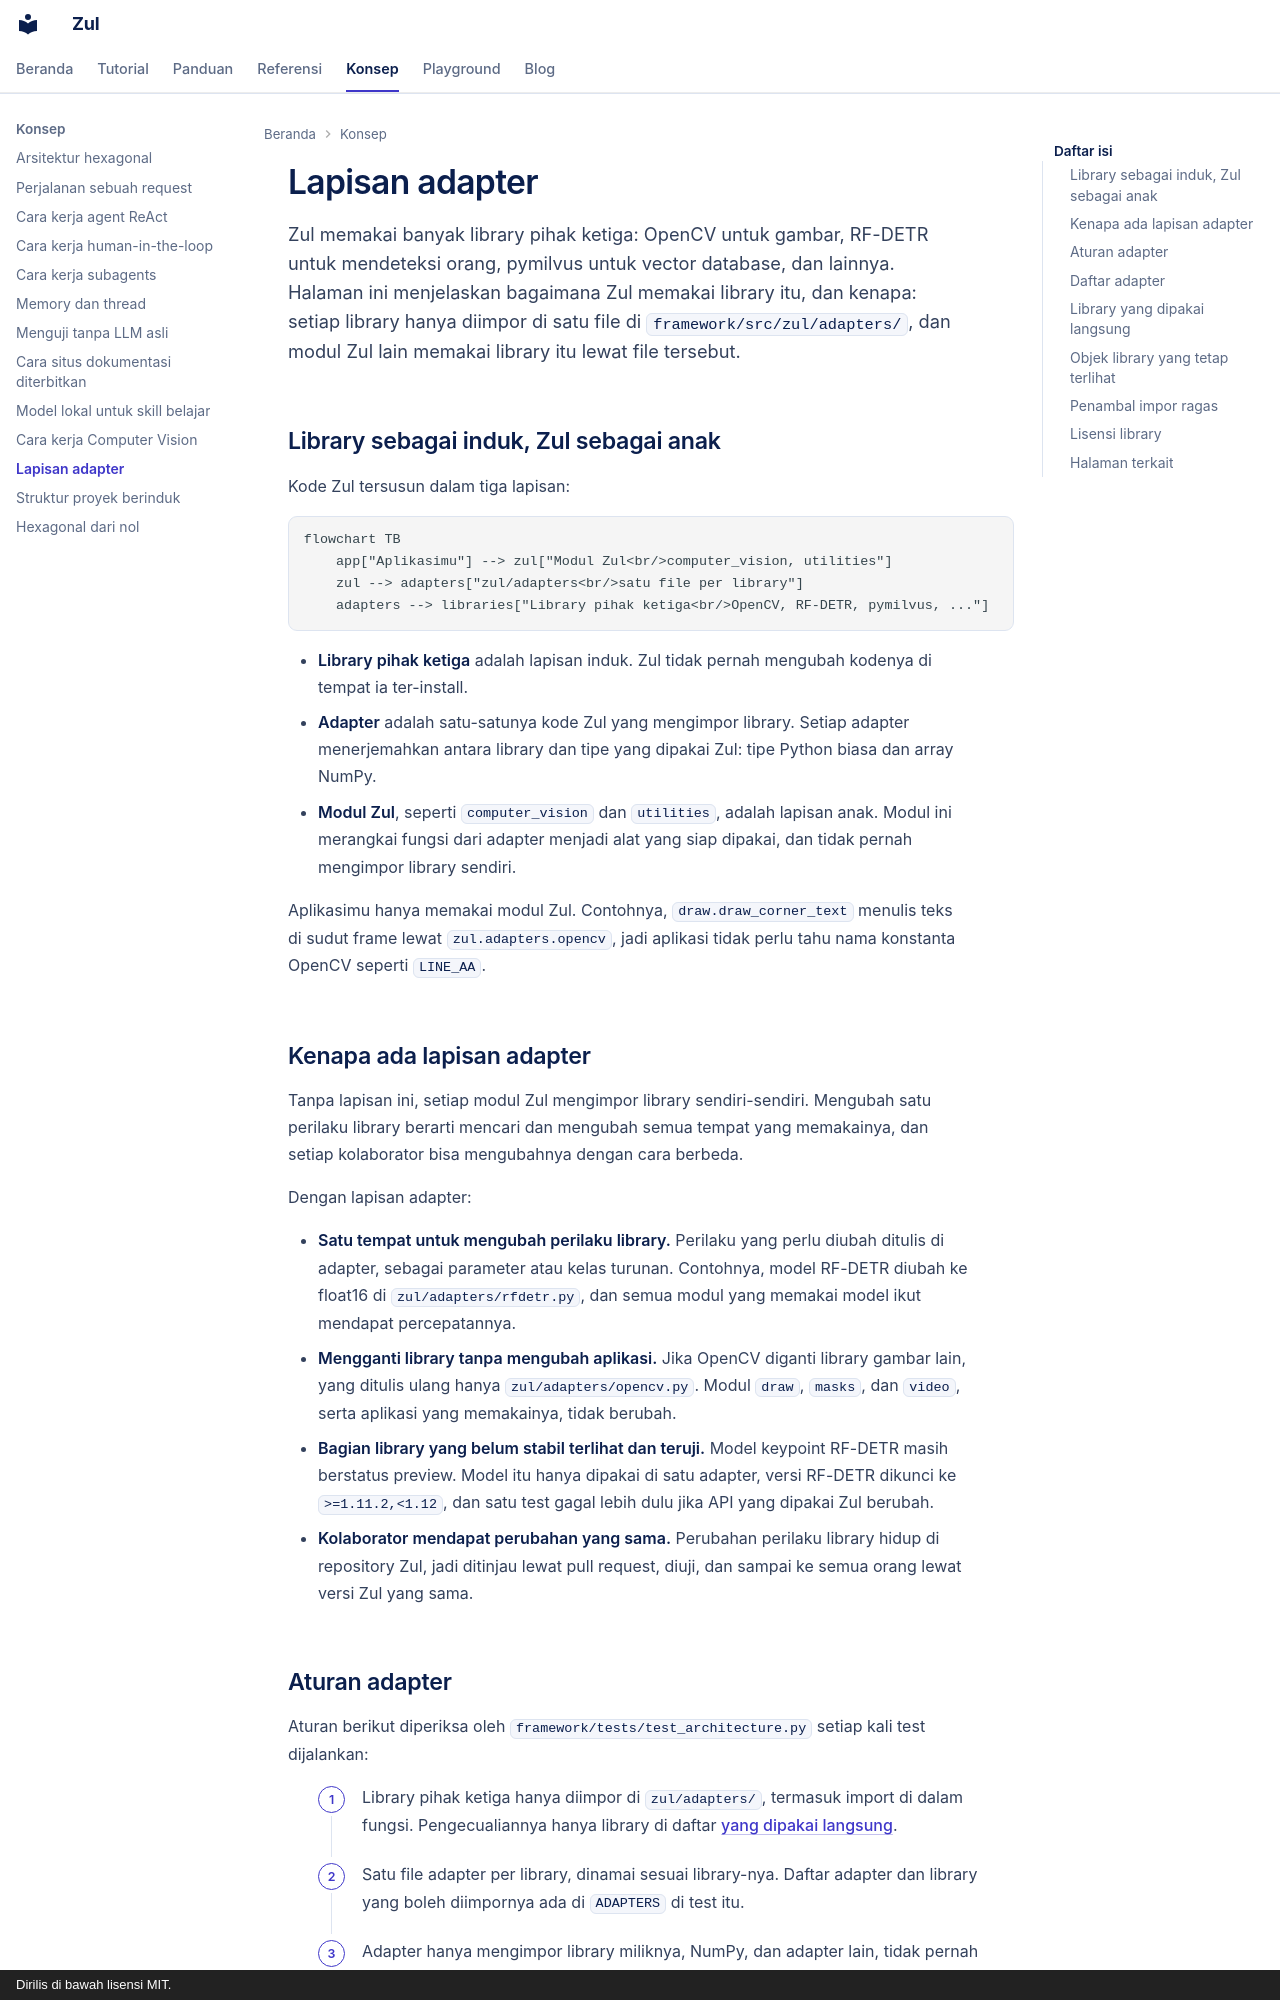

repository: kazuma313/zul_utilities · page: konsep/lapisan-adapter/index.html · generator: mkdocs · copyright: Dirilis di bawah lisensi MIT.

# Lapisan adapter

Zul memakai banyak library pihak ketiga: OpenCV untuk gambar, RF-DETR untuk mendeteksi orang, pymilvus untuk vector database, dan lainnya. Halaman ini menjelaskan bagaimana Zul memakai library itu, dan kenapa: setiap library hanya diimpor di satu file di `framework/src/zul/adapters/`, dan modul Zul lain memakai library itu lewat file tersebut.

## Library sebagai induk, Zul sebagai anak

Kode Zul tersusun dalam tiga lapisan:

```mermaid
flowchart TB
    app["Aplikasimu"] --> zul["Modul Zul<br/>computer_vision, utilities"]
    zul --> adapters["zul/adapters<br/>satu file per library"]
    adapters --> libraries["Library pihak ketiga<br/>OpenCV, RF-DETR, pymilvus, ..."]
```

- **Library pihak ketiga** adalah lapisan induk. Zul tidak pernah mengubah kodenya di tempat ia ter-install.
- **Adapter** adalah satu-satunya kode Zul yang mengimpor library. Setiap adapter menerjemahkan antara library dan tipe yang dipakai Zul: tipe Python biasa dan array NumPy.
- **Modul Zul**, seperti `computer_vision` dan `utilities`, adalah lapisan anak. Modul ini merangkai fungsi dari adapter menjadi alat yang siap dipakai, dan tidak pernah mengimpor library sendiri.

Aplikasimu hanya memakai modul Zul. Contohnya, `draw.draw_corner_text` menulis teks di sudut frame lewat `zul.adapters.opencv`, jadi aplikasi tidak perlu tahu nama konstanta OpenCV seperti `LINE_AA`.

## Kenapa ada lapisan adapter

Tanpa lapisan ini, setiap modul Zul mengimpor library sendiri-sendiri. Mengubah satu perilaku library berarti mencari dan mengubah semua tempat yang memakainya, dan setiap kolaborator bisa mengubahnya dengan cara berbeda.

Dengan lapisan adapter:

- **Satu tempat untuk mengubah perilaku library.** Perilaku yang perlu diubah ditulis di adapter, sebagai parameter atau kelas turunan. Contohnya, model RF-DETR diubah ke float16 di `zul/adapters/rfdetr.py`, dan semua modul yang memakai model ikut mendapat percepatannya.
- **Mengganti library tanpa mengubah aplikasi.** Jika OpenCV diganti library gambar lain, yang ditulis ulang hanya `zul/adapters/opencv.py`. Modul `draw`, `masks`, dan `video`, serta aplikasi yang memakainya, tidak berubah.
- **Bagian library yang belum stabil terlihat dan teruji.** Model keypoint RF-DETR masih berstatus preview. Model itu hanya dipakai di satu adapter, versi RF-DETR dikunci ke `>=1.11.2,<1.12`, dan satu test gagal lebih dulu jika API yang dipakai Zul berubah.
- **Kolaborator mendapat perubahan yang sama.** Perubahan perilaku library hidup di repository Zul, jadi ditinjau lewat pull request, diuji, dan sampai ke semua orang lewat versi Zul yang sama.
